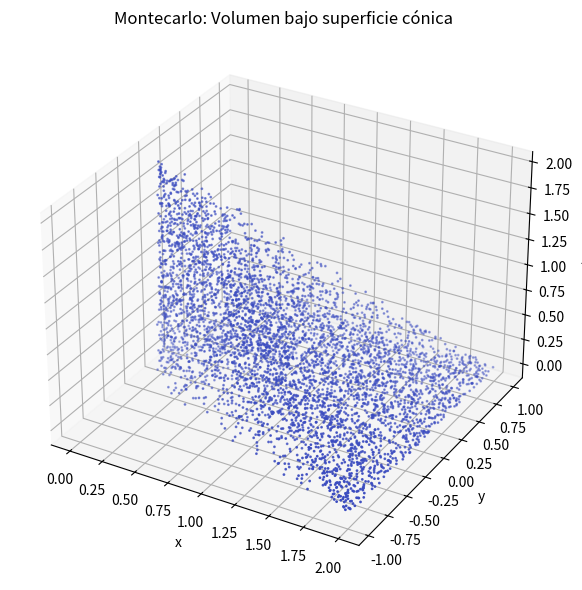

Write Python code to recreate this figure. (Note: this script raises an exception after producing the figure.)
import numpy as np
import matplotlib.pyplot as plt

# Número de puntos
N = 100000

# Rango en x y z
x_min, x_max = 0, 2
z_min_func = lambda x: 0
z_max_func = lambda x: 2 - x

# Generar x y z aleatorios
x_rand = np.random.uniform(x_min, x_max, N)
z_rand = np.random.uniform(0, z_max_func(x_rand))

# Rango en y depende de x y z: y^2 <= x(2 - z)/4
y_max = np.sqrt(x_rand * (2 - z_rand) / 4)
y_rand = np.random.uniform(-y_max, y_max)

# Verificamos si están dentro de la superficie
inside = 4 * y_rand**2 <= x_rand * (2 - z_rand)

# Volumen de la caja contenedora
vol_caja = (x_max - x_min) * 2 * np.max(y_max) * np.max(z_max_func(np.array([x_min, x_max])))
vol_estimado = vol_caja * np.sum(inside) / N

print(f"Volumen estimado: {vol_estimado:.6f}")

# Graficar una muestra
sample = 5000
fig = plt.figure(figsize=(8,6))
ax = fig.add_subplot(111, projection='3d')
ax.scatter(x_rand[:sample], y_rand[:sample], z_rand[:sample], c=inside[:sample], cmap='coolwarm', s=1)
ax.set_title('Montecarlo: Volumen bajo superficie cónica')
ax.set_xlabel('x')
ax.set_ylabel('y')
ax.set_zlabel('z')
plt.tight_layout()
plt.savefig('images/mc2.png')
plt.show()
